Run: headless pygame with SDL's dummy video driver; simulated clock (each Clock.tick advances the game by its frame time, no real sleeping); random seed 0; keys injected as events and as key.get_pressed() state; no mouse input.
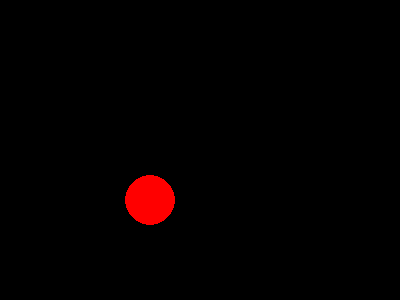
Frame 1 of 4 · flips 1–60 · no input
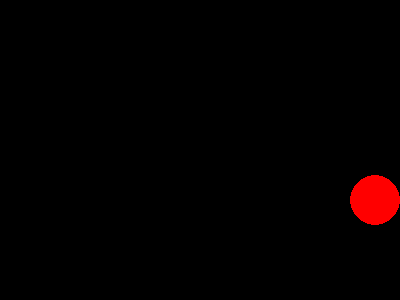
Frame 2 of 4 · flips 61–180 · tapped SPACE, RETURN · held RIGHT (→), D
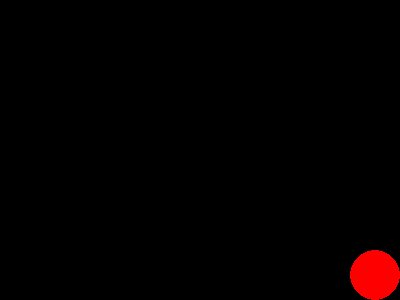
Frame 3 of 4 · flips 181–300 · held DOWN (↓), S
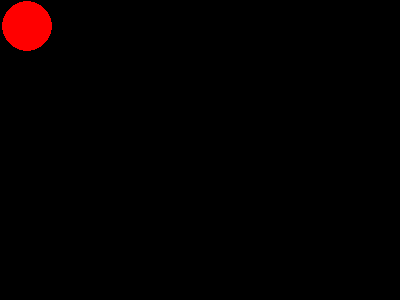
Frame 4 of 4 · flips 301–420 · held LEFT (←), A, UP (↑), W

The pygame program that drew these frames:

import pygame

pygame.init()

width = 400

height = 300
screen = pygame.display.set_mode((width, height))

done = False

x = 150
y = 200
step = 3


clock = pygame.time.Clock()

while not done:
    for event in pygame.event.get():
        if event.type == pygame.QUIT:
            done = True


    pressed = pygame.key.get_pressed()
    if pressed[pygame.K_UP] and y >  (30-step): y -= step
    if pressed[pygame.K_DOWN] and y < height - (30-step): y += step
    if pressed[pygame.K_LEFT] and x > (30-step): x -= step
    if pressed[pygame.K_RIGHT] and x < width- (30-step): x += step        
    screen.fill((0, 0, 0))
    pygame.draw.circle(screen, (255,0,0), (x,y),25)
    
    pygame.display.flip()
    clock.tick(60)
